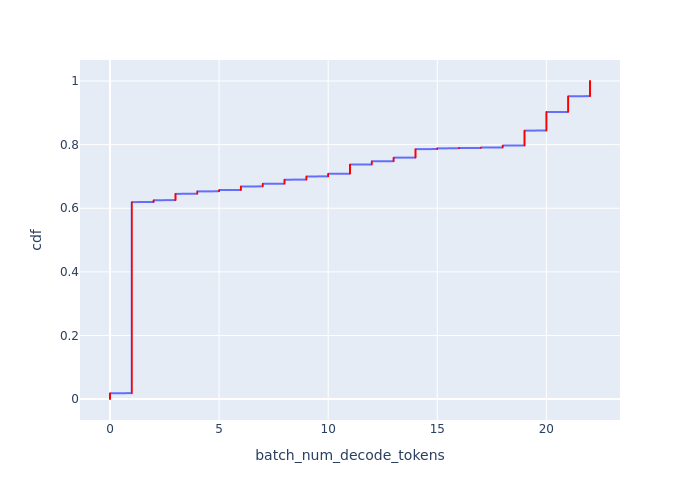

Data behind this chart, as committed beside it:
Batch Id, batch_num_decode_tokens, cdf
0, 0, 0.0003664
1, 0, 0.0007329
2, 0, 0.001099
3, 0, 0.001466
5, 0, 0.001832
6, 0, 0.002199
7, 0, 0.002565
9, 0, 0.002931
10, 0, 0.003298
11, 0, 0.003664
13, 0, 0.004031
14, 0, 0.004397
16, 0, 0.004764
18, 0, 0.00513
20, 0, 0.005497
21, 0, 0.005863
23, 0, 0.006229
25, 0, 0.006596
27, 0, 0.006962
29, 0, 0.007329
31, 0, 0.007695
33, 0, 0.008062
107, 0, 0.008428
179, 0, 0.008794
181, 0, 0.009161
183, 0, 0.009527
222, 0, 0.009894
229, 0, 0.01026
268, 0, 0.01063
270, 0, 0.01099
272, 0, 0.01136
274, 0, 0.01173
276, 0, 0.01209
312, 0, 0.01246
392, 0, 0.01283
411, 0, 0.01319
413, 0, 0.01356
415, 0, 0.01392
436, 0, 0.01429
506, 0, 0.01466
508, 0, 0.01502
510, 0, 0.01539
519, 0, 0.01576
521, 0, 0.01612
531, 0, 0.01649
539, 0, 0.01686
541, 0, 0.01722
543, 0, 0.01759
566, 0, 0.01796
568, 0, 0.01832
1089, 1, 0.01869
1090, 1, 0.01905
1091, 1, 0.01942
1092, 1, 0.01979
1093, 1, 0.02015
1094, 1, 0.02052
1095, 1, 0.02089
1096, 1, 0.02125
1097, 1, 0.02162
1098, 1, 0.02199
... 2,669 more rows
